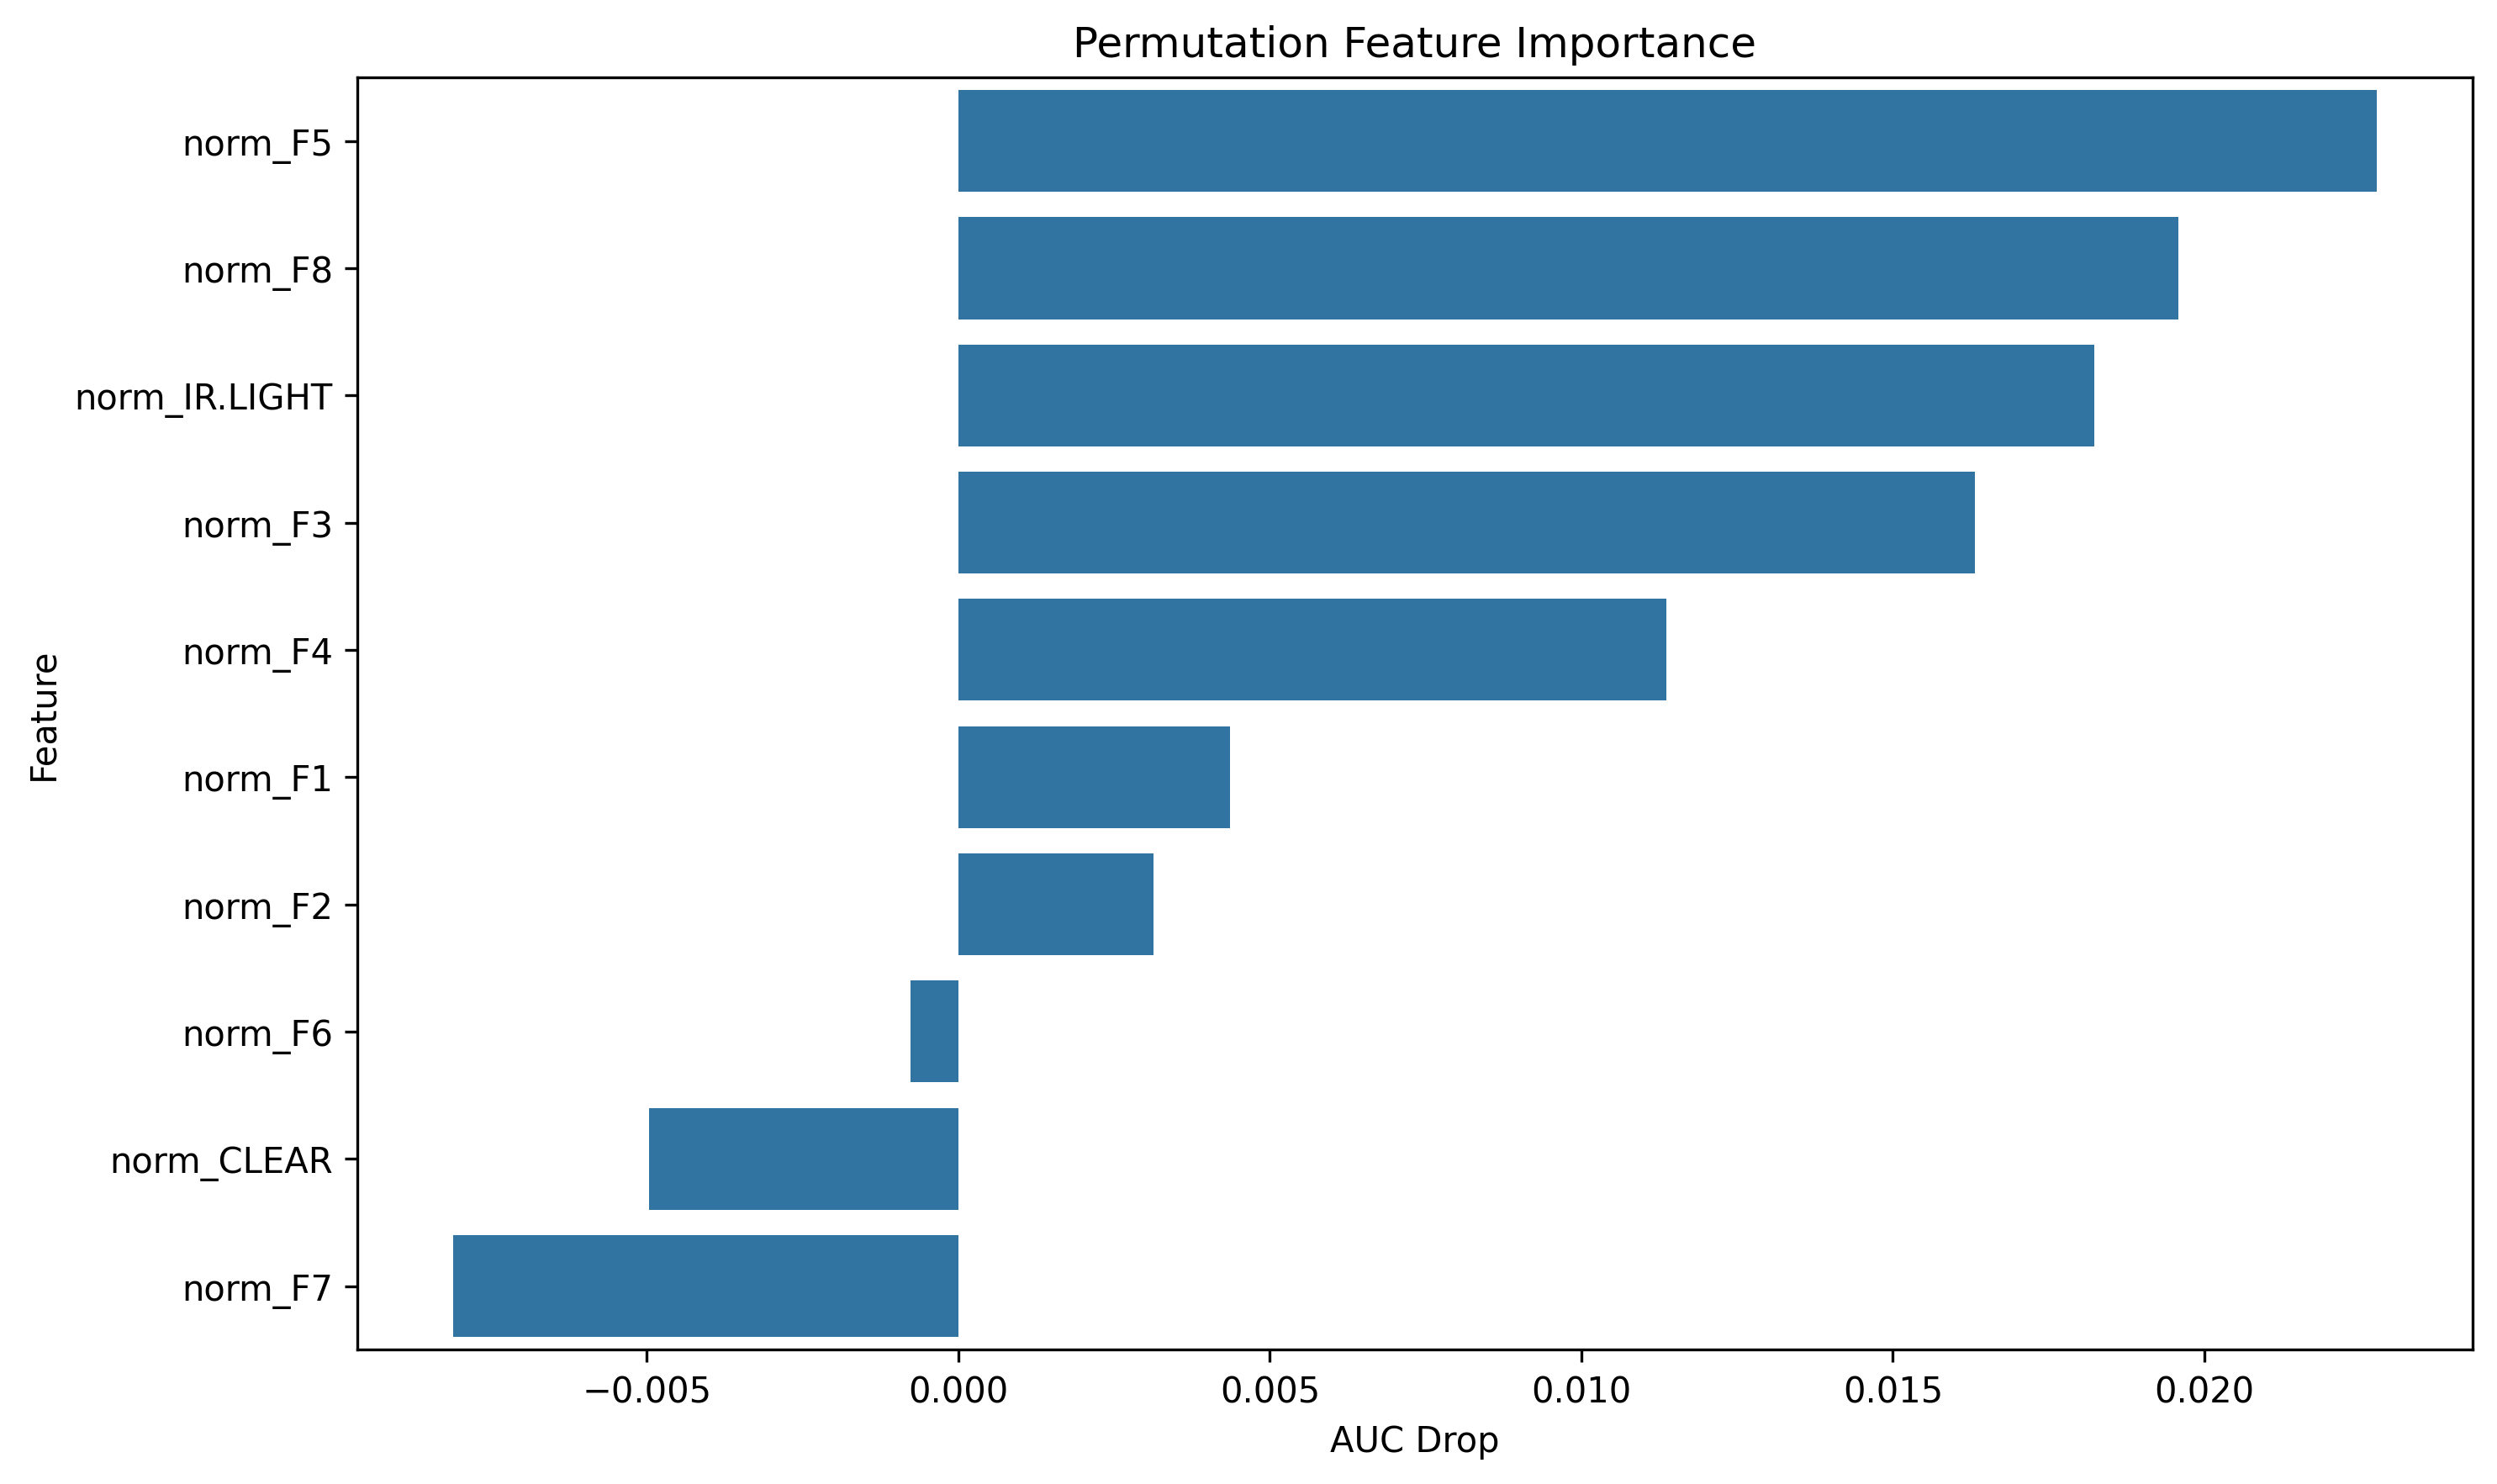

Values plotted in this chart, from the file beside it:
feature, importance
norm_F5, 0.02276
norm_F8, 0.01958
norm_IR.LIGHT, 0.01823
norm_F3, 0.01632
norm_F4, 0.01136
norm_F1, 0.00436
norm_F2, 0.003127
norm_F6, -0.0007663
norm_CLEAR, -0.004962
norm_F7, -0.008101
